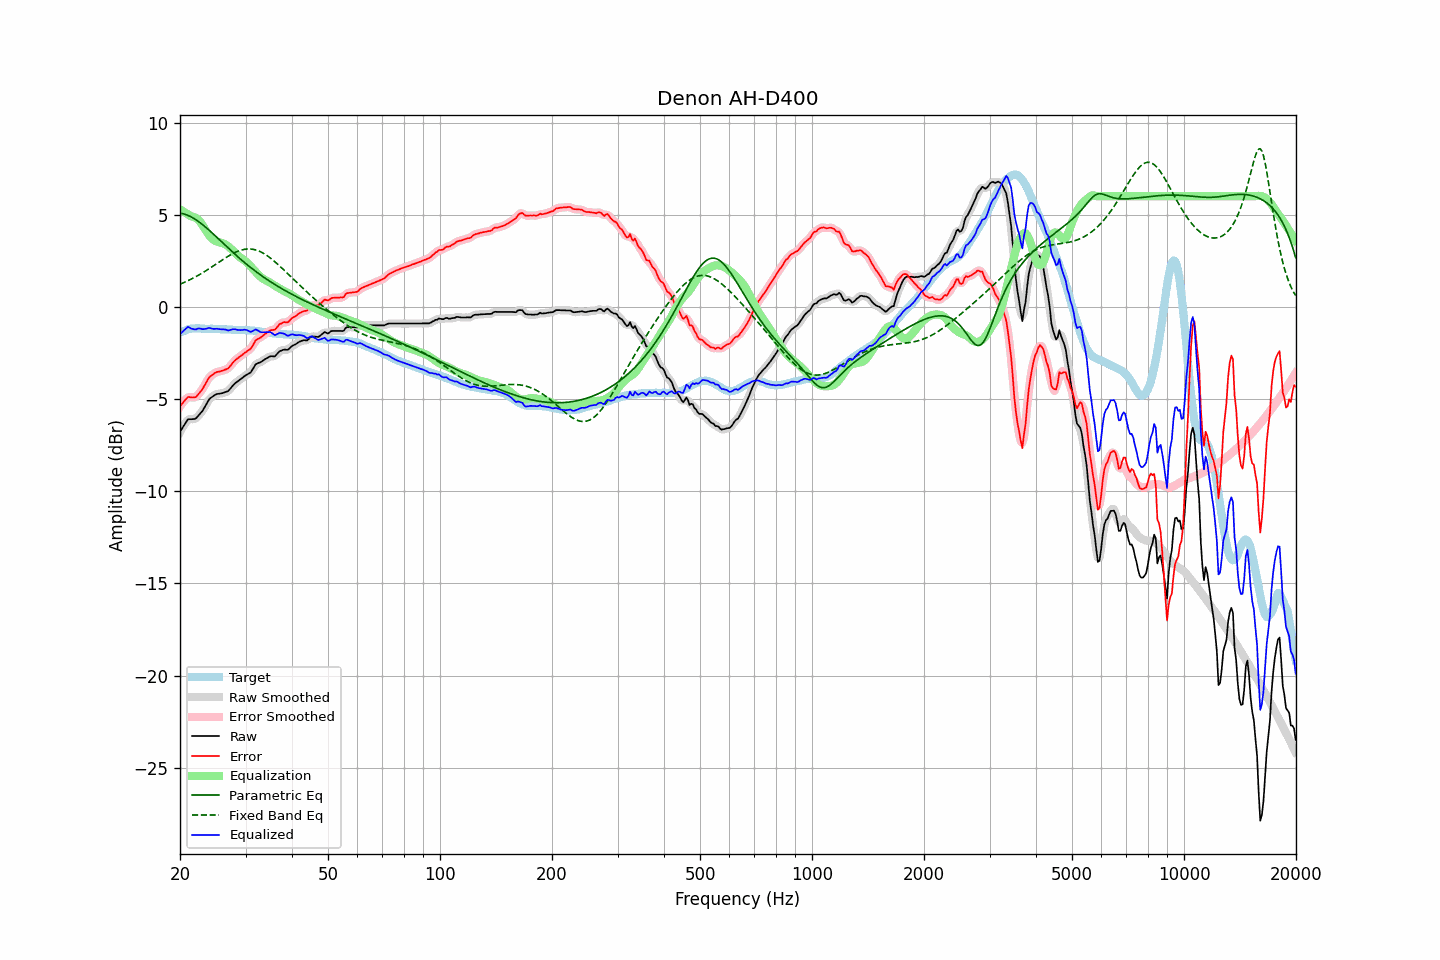

The file beside this chart, header and first rows:
frequency, raw, error, smoothed, error_smoothed, equalization, parametric_eq, fixed_band_eq, equalized_raw, equalized_smoothed, target
20.00, -6.77, -5.38, -6.79, -5.40, 5.30, 5.08, 1.23, -1.48, -1.49, -1.39
20.20, -6.63, -5.28, -6.62, -5.27, 5.24, 5.07, 1.27, -1.40, -1.38, -1.35
20.40, -6.49, -5.18, -6.47, -5.16, 5.18, 5.05, 1.30, -1.31, -1.29, -1.31
20.61, -6.36, -5.07, -6.34, -5.06, 5.13, 5.03, 1.34, -1.23, -1.22, -1.29
20.81, -6.22, -4.97, -6.22, -4.97, 5.07, 5.00, 1.38, -1.15, -1.15, -1.25
21.02, -6.09, -4.88, -6.13, -4.91, 5.02, 4.96, 1.42, -1.08, -1.11, -1.21
21.23, -6.09, -4.89, -6.09, -4.89, 4.96, 4.92, 1.47, -1.13, -1.12, -1.20
21.44, -6.09, -4.91, -6.08, -4.90, 4.91, 4.88, 1.51, -1.18, -1.17, -1.18
21.66, -6.08, -4.91, -6.09, -4.92, 4.89, 4.83, 1.55, -1.20, -1.21, -1.17
21.87, -6.08, -4.91, -6.07, -4.91, 4.86, 4.78, 1.60, -1.22, -1.21, -1.17
22.09, -6.04, -4.88, -6.03, -4.86, 4.82, 4.72, 1.65, -1.22, -1.21, -1.16
22.31, -5.94, -4.78, -5.95, -4.79, 4.76, 4.66, 1.70, -1.18, -1.19, -1.16
22.54, -5.84, -4.68, -5.85, -4.69, 4.67, 4.60, 1.74, -1.17, -1.18, -1.16
22.76, -5.74, -4.57, -5.75, -4.57, 4.56, 4.53, 1.80, -1.18, -1.18, -1.17
22.99, -5.64, -4.46, -5.63, -4.45, 4.43, 4.46, 1.85, -1.21, -1.20, -1.18
23.22, -5.49, -4.31, -5.50, -4.31, 4.29, 4.39, 1.90, -1.20, -1.20, -1.18
23.45, -5.34, -4.15, -5.34, -4.15, 4.15, 4.32, 1.95, -1.19, -1.19, -1.19
23.69, -5.19, -3.99, -5.18, -3.99, 4.02, 4.25, 2.01, -1.17, -1.16, -1.19
23.92, -5.03, -3.84, -5.05, -3.86, 3.90, 4.17, 2.07, -1.14, -1.15, -1.19
24.16, -4.94, -3.76, -4.95, -3.76, 3.79, 4.09, 2.12, -1.15, -1.16, -1.18
24.40, -4.88, -3.70, -4.87, -3.68, 3.70, 4.01, 2.18, -1.18, -1.17, -1.18
24.65, -4.82, -3.63, -4.82, -3.63, 3.63, 3.93, 2.24, -1.20, -1.19, -1.20
24.89, -4.76, -3.57, -4.77, -3.57, 3.58, 3.85, 2.30, -1.19, -1.19, -1.20
25.14, -4.72, -3.53, -4.73, -3.53, 3.54, 3.77, 2.35, -1.18, -1.19, -1.20
25.39, -4.71, -3.52, -4.71, -3.51, 3.51, 3.68, 2.41, -1.20, -1.20, -1.20
25.65, -4.70, -3.50, -4.70, -3.49, 3.49, 3.60, 2.47, -1.21, -1.21, -1.21
25.91, -4.68, -3.47, -4.68, -3.47, 3.47, 3.52, 2.53, -1.21, -1.21, -1.22
26.16, -4.66, -3.44, -4.66, -3.44, 3.44, 3.44, 2.59, -1.22, -1.22, -1.22
26.43, -4.62, -3.40, -4.63, -3.41, 3.40, 3.35, 2.64, -1.22, -1.23, -1.22
26.69, -4.59, -3.37, -4.60, -3.38, 3.35, 3.27, 2.70, -1.25, -1.25, -1.22
26.96, -4.56, -3.33, -4.54, -3.32, 3.28, 3.19, 2.75, -1.28, -1.26, -1.23
27.23, -4.46, -3.23, -4.47, -3.23, 3.21, 3.11, 2.80, -1.26, -1.26, -1.23
27.50, -4.36, -3.13, -4.36, -3.13, 3.13, 3.03, 2.85, -1.24, -1.24, -1.23
27.77, -4.25, -3.01, -4.26, -3.02, 3.04, 2.95, 2.90, -1.21, -1.22, -1.24
28.05, -4.16, -2.92, -4.17, -2.92, 2.95, 2.87, 2.94, -1.21, -1.22, -1.24
28.33, -4.09, -2.84, -4.09, -2.84, 2.86, 2.79, 2.98, -1.23, -1.23, -1.25
28.62, -4.03, -2.78, -4.03, -2.77, 2.78, 2.71, 3.02, -1.25, -1.25, -1.25
28.90, -3.96, -2.71, -3.97, -2.71, 2.71, 2.64, 3.05, -1.26, -1.26, -1.26
29.19, -3.90, -2.65, -3.90, -2.65, 2.64, 2.56, 3.08, -1.26, -1.26, -1.26
29.48, -3.83, -2.59, -3.83, -2.58, 2.59, 2.49, 3.10, -1.25, -1.25, -1.25
29.78, -3.76, -2.51, -3.77, -2.51, 2.53, 2.41, 3.12, -1.24, -1.24, -1.26
30.08, -3.70, -2.45, -3.71, -2.45, 2.46, 2.34, 3.13, -1.24, -1.25, -1.25
30.38, -3.65, -2.38, -3.66, -2.40, 2.38, 2.27, 3.14, -1.27, -1.28, -1.27
30.68, -3.60, -2.33, -3.61, -2.33, 2.29, 2.20, 3.14, -1.31, -1.32, -1.27
30.99, -3.55, -2.27, -3.53, -2.25, 2.19, 2.13, 3.14, -1.36, -1.33, -1.28
31.30, -3.41, -2.13, -3.41, -2.13, 2.10, 2.06, 3.13, -1.32, -1.31, -1.28
31.61, -3.27, -1.99, -3.27, -1.98, 2.00, 2.00, 3.11, -1.27, -1.27, -1.29
31.93, -3.13, -1.82, -3.15, -1.85, 1.91, 1.93, 3.09, -1.22, -1.24, -1.31
32.24, -3.07, -1.75, -3.07, -1.76, 1.81, 1.87, 3.06, -1.26, -1.26, -1.32
32.57, -3.03, -1.71, -3.03, -1.70, 1.73, 1.80, 3.03, -1.31, -1.30, -1.32
32.89, -3.00, -1.67, -3.00, -1.66, 1.64, 1.74, 2.99, -1.36, -1.35, -1.33
33.22, -2.95, -1.60, -2.95, -1.60, 1.57, 1.68, 2.95, -1.38, -1.38, -1.35
33.55, -2.89, -1.54, -2.89, -1.54, 1.51, 1.62, 2.90, -1.38, -1.39, -1.35
33.89, -2.83, -1.46, -2.84, -1.47, 1.46, 1.56, 2.85, -1.37, -1.38, -1.38
34.23, -2.78, -1.41, -2.78, -1.40, 1.42, 1.50, 2.79, -1.37, -1.36, -1.38
34.57, -2.73, -1.33, -2.73, -1.33, 1.37, 1.44, 2.73, -1.36, -1.36, -1.40
34.92, -2.68, -1.27, -2.69, -1.29, 1.32, 1.38, 2.67, -1.36, -1.37, -1.41
35.27, -2.67, -1.26, -2.69, -1.26, 1.27, 1.33, 2.60, -1.41, -1.42, -1.41
35.62, -2.68, -1.25, -2.68, -1.25, 1.21, 1.27, 2.53, -1.47, -1.47, -1.43
35.97, -2.68, -1.24, -2.66, -1.21, 1.15, 1.22, 2.45, -1.53, -1.50, -1.45
... 635 more rows
